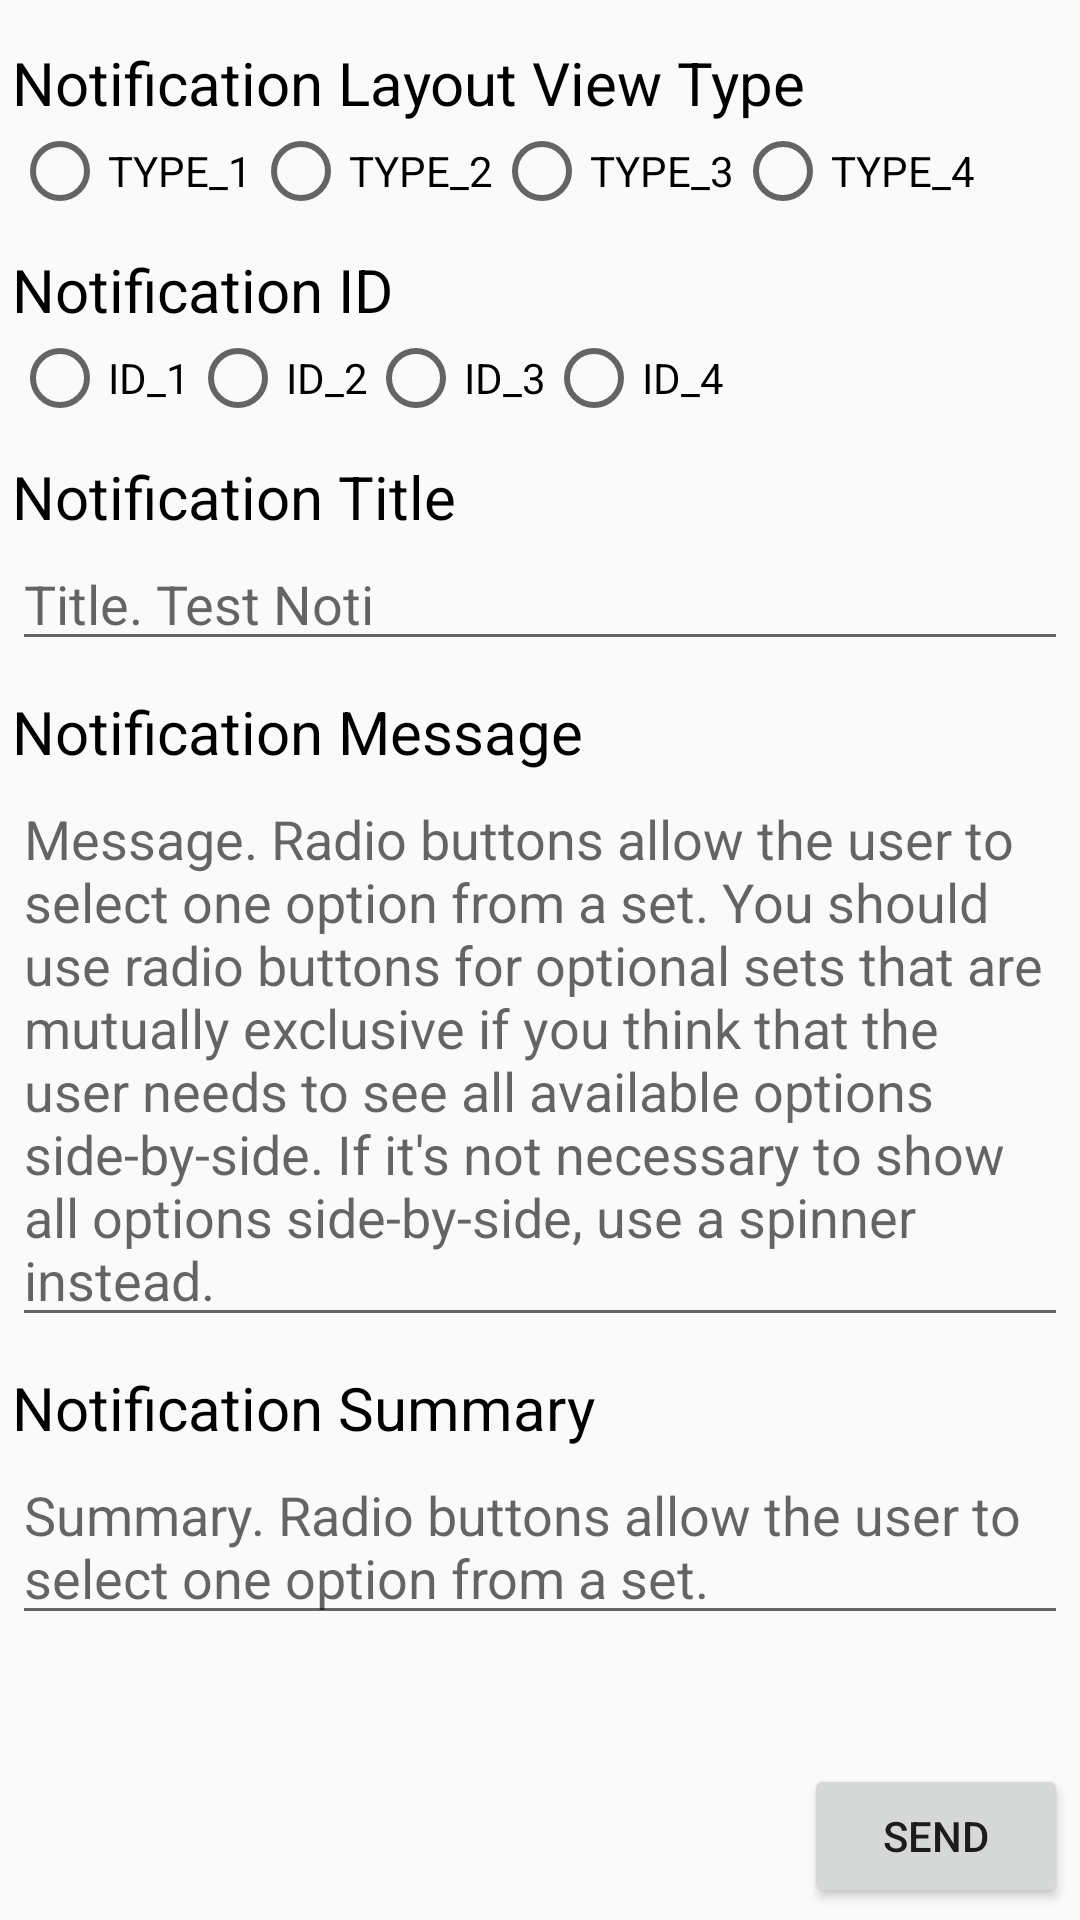

Produce the Android XML layout that renders to this screen, including the resource entries it uses.
<!-- AndroidManifest.xml: application theme AppTheme -->
<!-- res/layout/activity_noti.xml -->
<RelativeLayout
    xmlns:android="http://schemas.android.com/apk/res/android"
    android:layout_width="match_parent"
    android:layout_height="match_parent"
    android:padding="@dimen/abc_control_padding_material"
    android:orientation="vertical" >
    <ScrollView
        android:layout_width="match_parent"
        android:layout_height="wrap_content">
        <LinearLayout
            android:layout_width="match_parent"
            android:layout_height="match_parent"
            android:orientation="vertical">
            <TextView
                style="@style/LabelTextView"
                android:layout_width="match_parent"
                android:layout_height="wrap_content"
                android:text="@string/label_type"/>
    
            <RadioGroup
                android:layout_width="match_parent"
                android:layout_height="wrap_content"
                android:orientation="horizontal">
    
                <RadioButton
                    android:id="@+id/radio_type_1"
                    android:layout_width="wrap_content"
                    android:layout_height="wrap_content"
                    android:text="@string/type_1"
                    android:onClick="onRadioButtonClicked"/>
    
                <RadioButton
                    android:id="@+id/radio_type_2"
                    android:layout_width="wrap_content"
                    android:layout_height="wrap_content"
                    android:text="@string/type_2"
                    android:onClick="onRadioButtonClicked"/>
                <RadioButton
                    android:id="@+id/radio_type_3"
                    android:layout_width="wrap_content"
                    android:layout_height="wrap_content"
                    android:text="@string/type_3"
                    android:onClick="onRadioButtonClicked"/>
                <RadioButton
                    android:id="@+id/radio_type_4"
                    android:layout_width="wrap_content"
                    android:layout_height="wrap_content"
                    android:text="@string/type_4"
                    android:onClick="onRadioButtonClicked"/>
    
            </RadioGroup>
            <TextView
                style="@style/LabelTextView"
                android:layout_width="match_parent"
                android:layout_height="wrap_content"
                android:text="@string/label_id"/>
    
            <RadioGroup
                android:layout_width="match_parent"
                android:layout_height="wrap_content"
                android:orientation="horizontal">
    
                <RadioButton
                    android:id="@+id/radio_id_1"
                    android:layout_width="wrap_content"
                    android:layout_height="wrap_content"
                    android:text="@string/noti_id_1"
                    android:onClick="onRadioButtonClicked"/>
    
                <RadioButton
                    android:id="@+id/radio_id_2"
                    android:layout_width="wrap_content"
                    android:layout_height="wrap_content"
                    android:text="@string/noti_id_2"
                    android:onClick="onRadioButtonClicked"/>
                <RadioButton
                    android:id="@+id/radio_id_3"
                    android:layout_width="wrap_content"
                    android:layout_height="wrap_content"
                    android:text="@string/noti_id_3"
                    android:onClick="onRadioButtonClicked"/>
                <RadioButton
                    android:id="@+id/radio_id_4"
                    android:layout_width="wrap_content"
                    android:layout_height="wrap_content"
                    android:text="@string/noti_id_4"
                    android:onClick="onRadioButtonClicked"/>
    
            </RadioGroup>
    
            <TextView
                style="@style/LabelTextView"
                android:layout_width="match_parent"
                android:layout_height="wrap_content"
                android:text="@string/label_title"/>
            <EditText
                android:id="@+id/et_push_title"
                android:layout_width="match_parent"
                android:layout_height="wrap_content"
                android:singleLine="true"
                android:hint="@string/hint_title"/>
            <TextView
                style="@style/LabelTextView"
                android:layout_width="match_parent"
                android:layout_height="wrap_content"
                android:text="@string/label_msg"/>
            <EditText
                android:id="@+id/et_push_msg"
                android:layout_width="match_parent"
                android:layout_height="wrap_content"
                android:maxLines="5"
                android:hint="@string/hint_message"/>
            <TextView
                style="@style/LabelTextView"
                android:layout_width="match_parent"
                android:layout_height="wrap_content"
                android:text="@string/label_summary"/>
            <EditText
                android:id="@+id/et_push_sum"
                android:layout_width="match_parent"
                android:layout_height="wrap_content"
                android:maxLines="2"
                android:hint="@string/hint_summary"/>
        </LinearLayout>
    </ScrollView>
    <Button
        android:id="@+id/btn_noti_send"
        android:layout_width="wrap_content"
        android:layout_height="wrap_content"
        android:layout_alignParentRight="true"
        android:layout_alignParentBottom="true"
        android:onClick="onClick"
        android:text="SEND"/>
</RelativeLayout>
<!-- resources referenced by this layout -->
<resources>
  <string name="hint_message">Message. Radio buttons allow the user to select one option from a set. You should use radio buttons for optional sets that are mutually exclusive if you think that the user needs to see all available options side-by-side. If it\'s not necessary to show all options side-by-side, use a spinner instead.</string>
  <string name="hint_summary">Summary. Radio buttons allow the user to select one option from a set.</string>
  <string name="hint_title">Title. Test Noti</string>
  <string name="label_id">Notification ID</string>
  <string name="label_msg">Notification Message</string>
  <string name="label_summary">Notification Summary</string>
  <string name="label_title">Notification Title</string>
  <string name="label_type">Notification Layout View Type</string>
  <string name="noti_id_1">ID_1</string>
  <string name="noti_id_2">ID_2</string>
  <string name="noti_id_3">ID_3</string>
  <string name="noti_id_4">ID_4</string>
  <string name="type_1">TYPE_1</string>
  <string name="type_2">TYPE_2</string>
  <string name="type_3">TYPE_3</string>
  <string name="type_4">TYPE_4</string>
  <style name="LabelTextView">
          <item name="android:textSize">20sp</item>
          <item name="android:textColor">@android:color/background_dark</item>
          <item name="android:layout_marginTop">10dp</item>
      </style>
  <style name="AppTheme" parent="Theme.AppCompat.Light.DarkActionBar">
          
      </style>
</resources>
